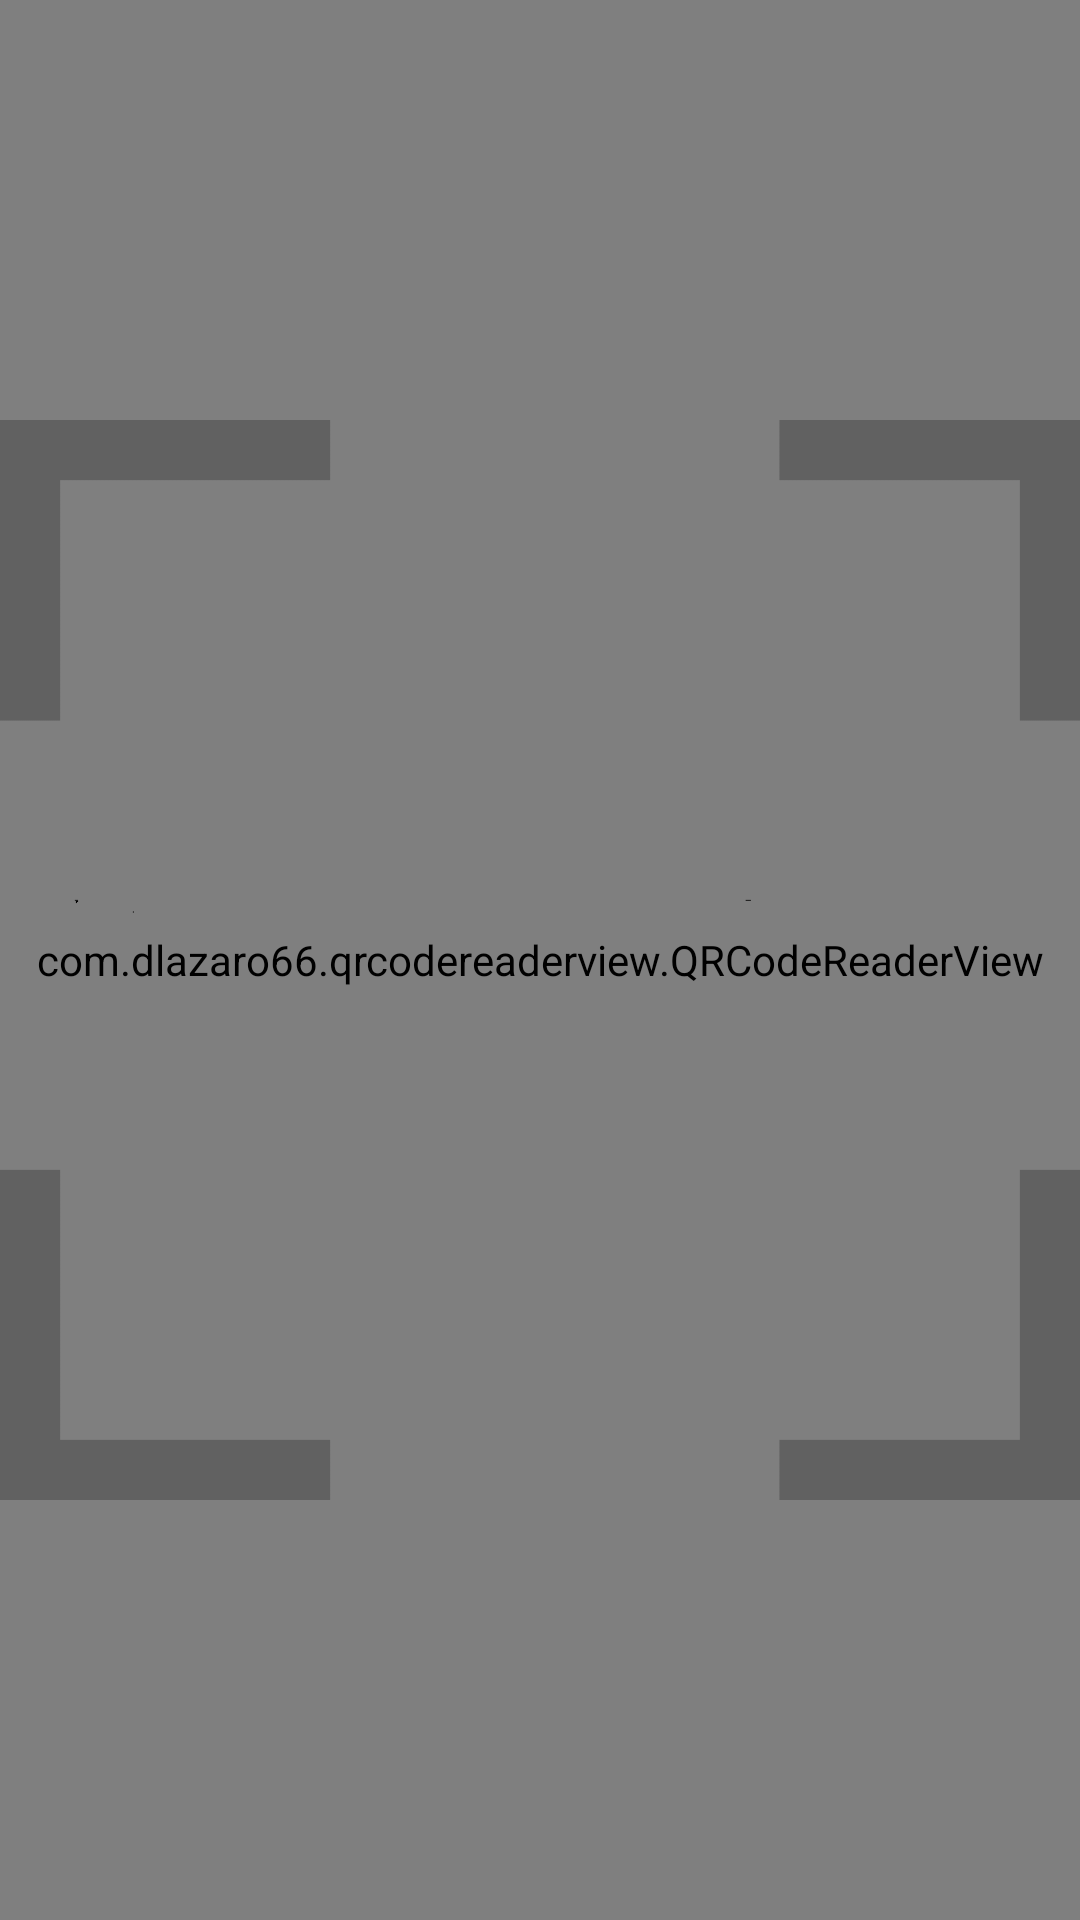

Write the Android layout XML for this screen, with the resource values it uses.
<!-- AndroidManifest.xml: application theme AppTheme -->
<!-- res/layout/activity_decoder.xml -->
<RelativeLayout xmlns:android="http://schemas.android.com/apk/res/android"
    xmlns:tools="http://schemas.android.com/tools"
    android:layout_width="match_parent"
    android:layout_height="match_parent"
    tools:context=".DecoderActivity" >

    <com.dlazaro66.qrcodereaderview.QRCodeReaderView
        android:id="@+id/qrdecoderview"
        android:layout_width="match_parent"
        android:layout_height="match_parent"
        android:layout_alignParentLeft="true"
        android:layout_alignParentTop="true" />


    <ImageView
        android:id="@+id/red_line_image"
        android:layout_width="match_parent"
        android:layout_height="wrap_content"
        android:layout_alignParentLeft="true"
        android:src="@drawable/cc" />

</RelativeLayout>
<!-- resources referenced by this layout -->
<resources>
  <!-- drawable cc: png bitmap (drawable, 5958 bytes) -->
  <style name="AppTheme" parent="android:Theme.Holo.Light">
      </style>
</resources>
